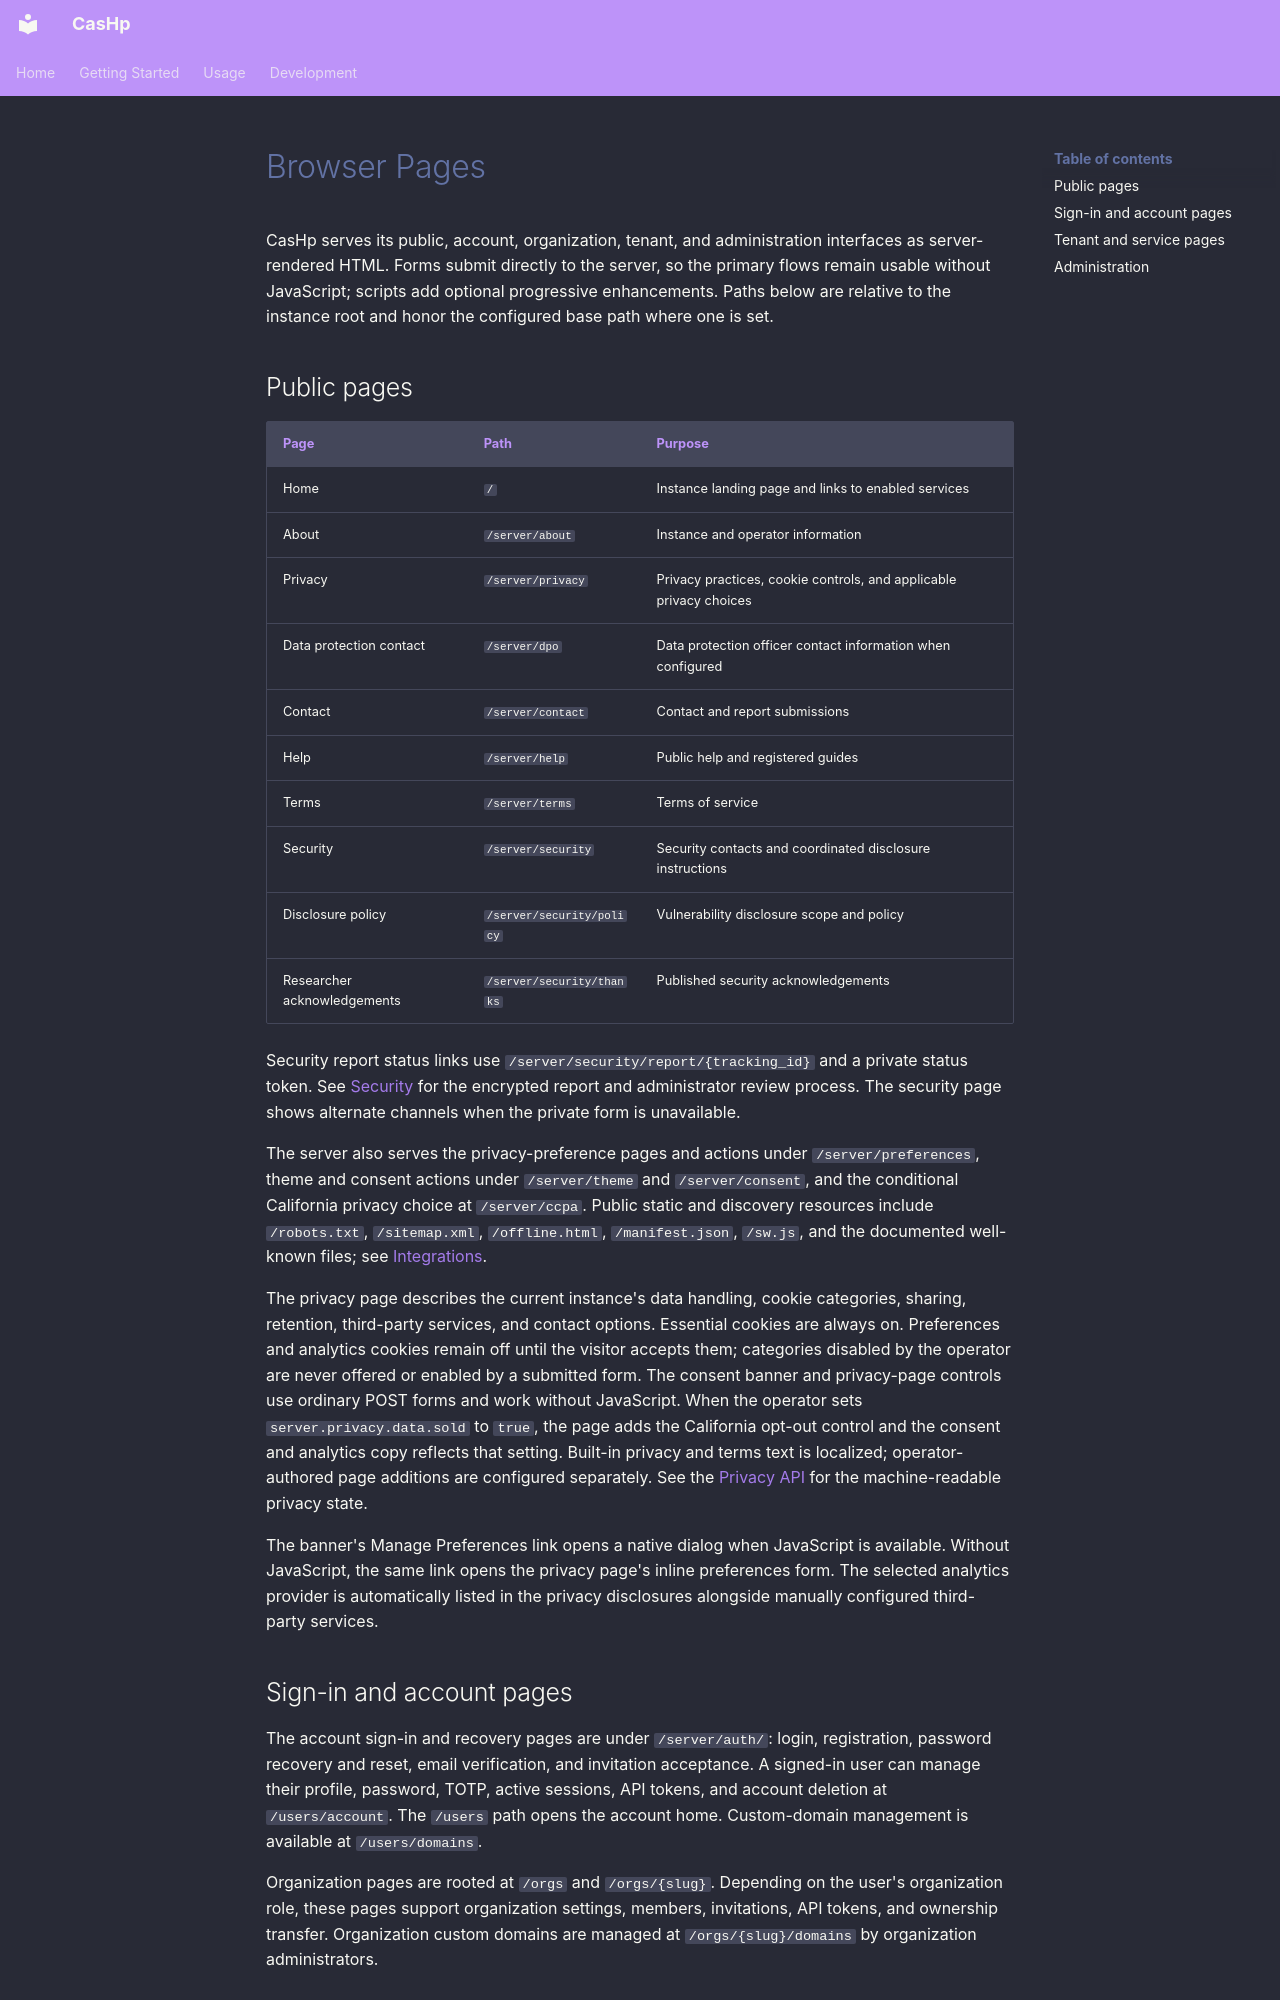

repository: webappsgo/cashp · page: browser/index.html · generator: mkdocs

# Browser Pages

CasHp serves its public, account, organization, tenant, and administration
interfaces as server-rendered HTML. Forms submit directly to the server, so
the primary flows remain usable without JavaScript; scripts add optional
progressive enhancements. Paths below are relative to the instance root and
honor the configured base path where one is set.

## Public pages

| Page | Path | Purpose |
|---|---|---|
| Home | `/` | Instance landing page and links to enabled services |
| About | `/server/about` | Instance and operator information |
| Privacy | `/server/privacy` | Privacy practices, cookie controls, and applicable privacy choices |
| Data protection contact | `/server/dpo` | Data protection officer contact information when configured |
| Contact | `/server/contact` | Contact and report submissions |
| Help | `/server/help` | Public help and registered guides |
| Terms | `/server/terms` | Terms of service |
| Security | `/server/security` | Security contacts and coordinated disclosure instructions |
| Disclosure policy | `/server/security/policy` | Vulnerability disclosure scope and policy |
| Researcher acknowledgements | `/server/security/thanks` | Published security acknowledgements |

Security report status links use `/server/security/report/{tracking_id}` and a
private status token. See [Security](security.md) for the encrypted report and
administrator review process. The security page shows alternate channels when
the private form is unavailable.

The server also serves the privacy-preference pages and actions under
`/server/preferences`, theme and consent actions under `/server/theme` and
`/server/consent`, and the conditional California privacy choice at
`/server/ccpa`. Public static and discovery resources include `/robots.txt`,
`/sitemap.xml`, `/offline.html`, `/manifest.json`, `/sw.js`, and the documented
well-known files; see [Integrations](integrations.md).

The privacy page describes the current instance's data handling, cookie
categories, sharing, retention, third-party services, and contact options.
Essential cookies are always on. Preferences and analytics cookies remain off
until the visitor accepts them; categories disabled by the operator are never
offered or enabled by a submitted form. The consent banner and privacy-page
controls use ordinary POST forms and work without JavaScript. When the operator
sets `server.privacy.data.sold` to `true`, the page adds the California opt-out
control and the consent and analytics copy reflects that setting. Built-in
privacy and terms text is localized; operator-authored page additions are
configured separately. See the [Privacy API](api.md#server-routes) for the
machine-readable privacy state.

The banner's Manage Preferences link opens a native dialog when JavaScript is
available. Without JavaScript, the same link opens the privacy page's inline
preferences form. The selected analytics provider is automatically listed in
the privacy disclosures alongside manually configured third-party services.

## Sign-in and account pages

The account sign-in and recovery pages are under `/server/auth/`: login,
registration, password recovery and reset, email verification, and invitation
acceptance. A signed-in user can manage their profile, password, TOTP, active
sessions, API tokens, and account deletion at `/users/account`. The `/users`
path opens the account home. Custom-domain management is available at
`/users/domains`.

Organization pages are rooted at `/orgs` and `/orgs/{slug}`. Depending on the
user's organization role, these pages support organization settings, members,
invitations, API tokens, and ownership transfer. Organization custom domains
are managed at `/orgs/{slug}/domains` by organization administrators.
